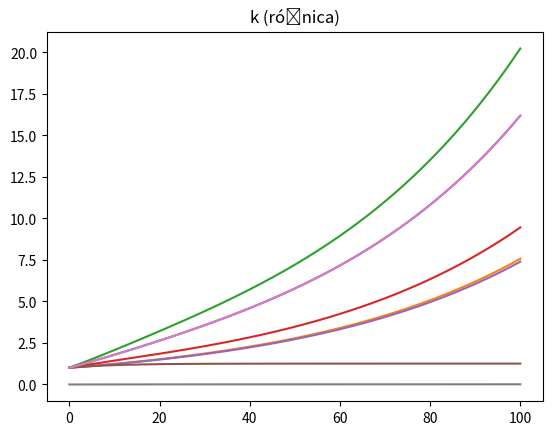

This figure's Python source:
from collections import defaultdict

import numpy as np
import matplotlib.pyplot as plt
import scipy.special

A_0 = 1
L = 1
K = 1

s = 0.15
d = 0.05
A = A_0
g = 0.02
theta = 0.1
gamma = 0.2
delta = 1.0
alpha = 0.03  # parameter for Y

simulation_time = 100
t_delta = 0.01
steps = int(simulation_time / t_delta)
t = 0

taylor_degree = 10  # how many elements of the taylor series are used

assert delta > gamma and gamma > 0
assert theta > 0


def L_der_div_L(t):
    return theta * gamma * np.exp(-theta * t) / (delta - gamma * np.exp(-theta * t))


def update_L(Y, K, A, L, t, t_delta):
    L_der = L_der_div_L(t) * L
    return t_delta * L_der + L


def update_K(Y, K, A, L, t, t_delta):
    K_der = s * Y - d * K
    return t_delta * K_der + K


def update_Y(K, A, L):
    return K**alpha * (A * L) ** (1 - alpha)


def update_A(Y, K, A, L, t, t_delta):
    return A_0 * np.exp(g * t)


beta = 1 - alpha


def calculate_c(t, taylor_degree):
    return (
        beta
        * s
        * A_0**beta
        * sum(
            [
                delta ** (beta - n)
                * (-1) ** n
                * scipy.special.binom(beta, n)
                * np.exp(t * ((g + d) * beta - theta * n))
                / ((g + d) * beta - theta * n)
                * gamma**n
                for n in range(taylor_degree + 1)
            ]
        )
    )


const = delta - gamma - calculate_c(0, taylor_degree)
print(f"C={const}")

times = [t_delta * i for i in range(steps)]
k_series = np.array(
    [
        (const + calculate_c(t, taylor_degree)) ** (1 / beta)
        / (np.exp(t * d) * (delta - gamma * np.exp(-theta * t)))
        for t in times
    ]
)
y_series = ...  # todo: calculate 'y' (this can be done directly from `k_series`)

param_history = defaultdict(list)
times = []
prev_A = A
prev_K = K
prev_L = L
prev_Y = update_Y(prev_K, prev_A, prev_L)

for i in range(steps):
    print(prev_L)
    print(prev_A)
    print(prev_Y)
    print(prev_K)
    print()

    Y = update_Y(prev_K, prev_A, prev_L)
    K = update_K(prev_Y, prev_K, prev_A, prev_L, t, t_delta)
    L = update_L(prev_Y, prev_K, prev_A, prev_L, t, t_delta)
    A = update_A(prev_Y, prev_K, prev_A, prev_L, t, t_delta)
    prev_A = A
    prev_Y = Y
    prev_K = K
    prev_L = L
    param_history["k"].append(K / L)
    param_history["y"].append(Y / L)
    param_history["K"].append(K)
    param_history["Y"].append(Y)
    param_history["A"].append(A)
    param_history["L"].append(L)

    times.append(t)

    t += t_delta


for name, history in param_history.items():
    plt.plot(times, history)
    plt.title(name + " (symulacja)")
    plt.show()

plt.plot(times, k_series)
plt.title("k (suma szeregu)")
plt.show()

k_simulation = np.array(param_history["k"])
plt.plot(times, k_series - k_simulation)
plt.title("k (różnica)")
plt.show()

# todo: add plots for 'y': "y (suma szeregu)" and "y (różnica)"
# todo: save all figures to use in LATEX
